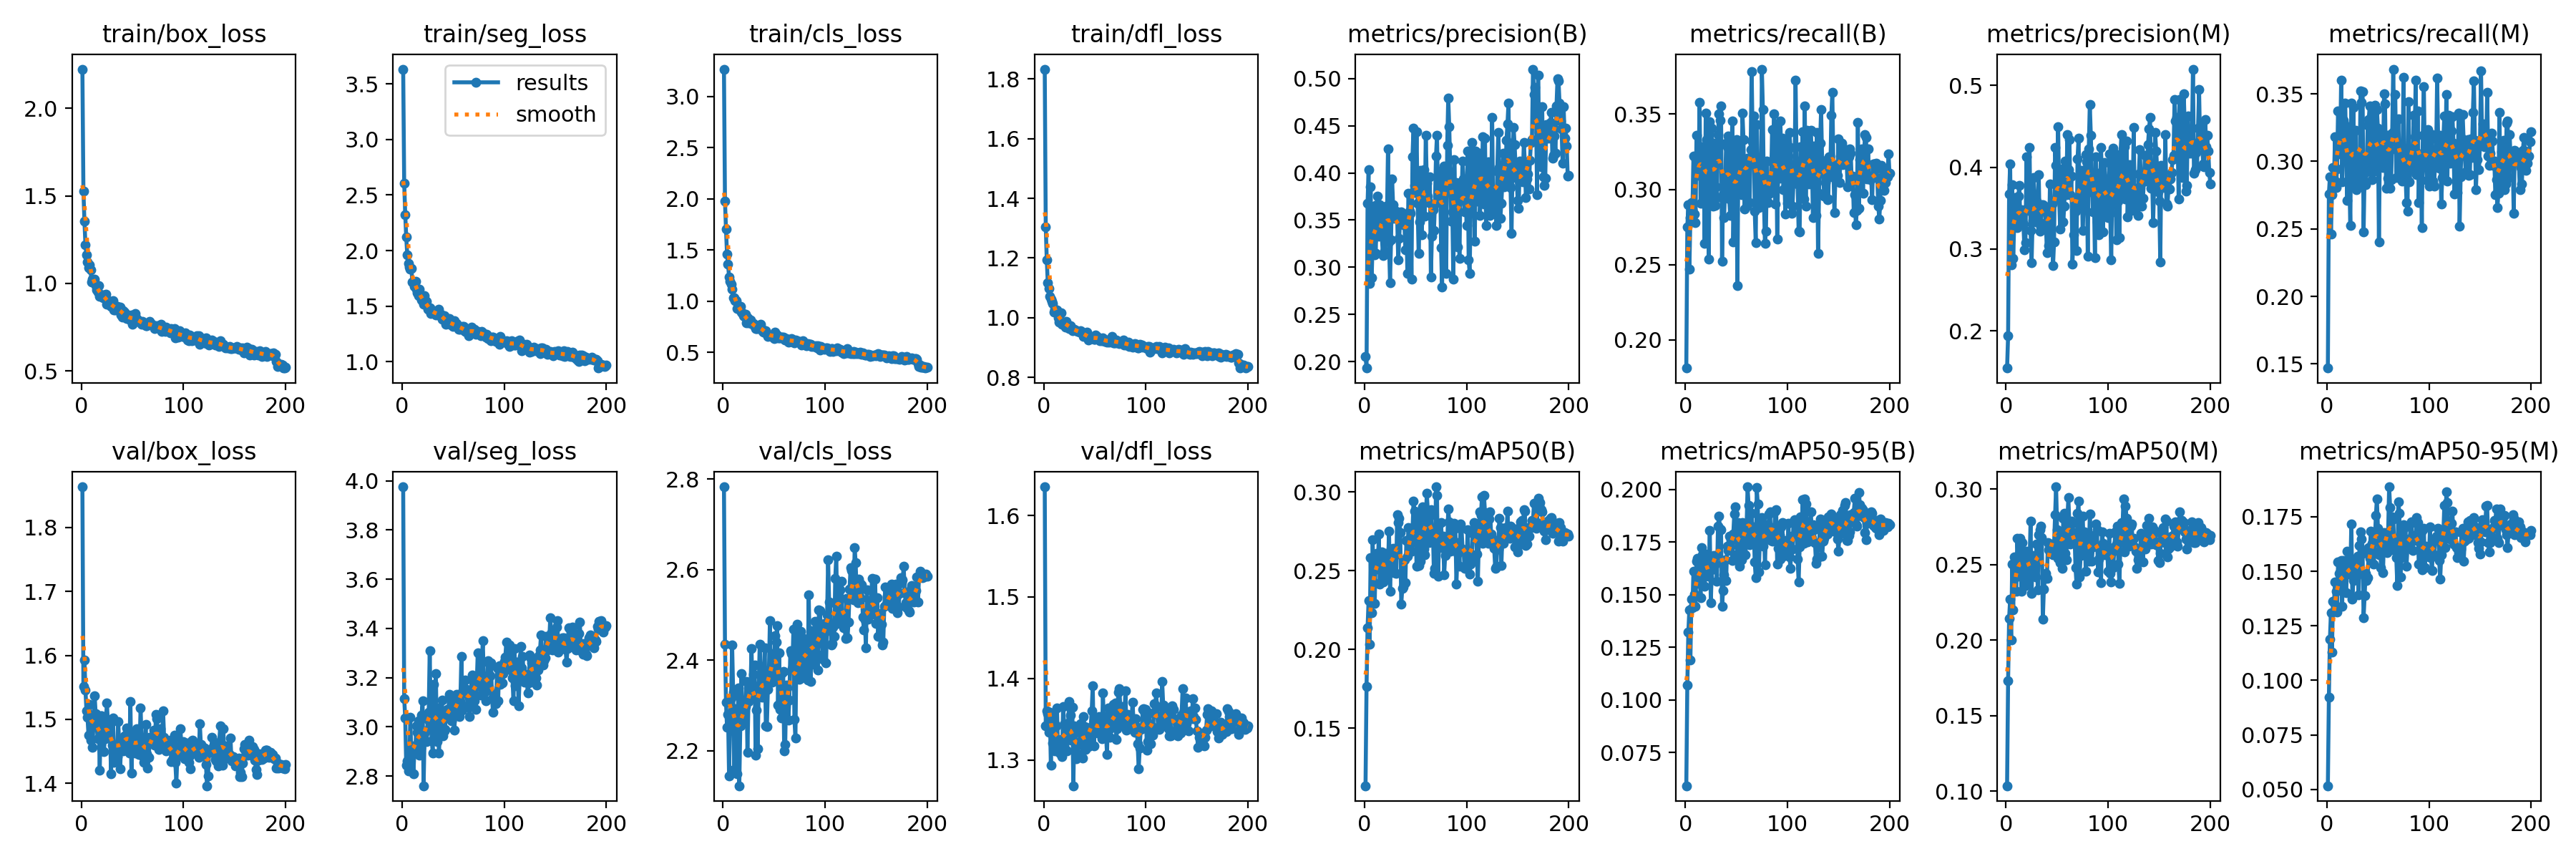

The file beside this chart, header and first rows:
epoch, train/box_loss, train/seg_loss, train/cls_loss, train/dfl_loss, metrics/precision(B), metrics/recall(B), metrics/mAP50(B), metrics/mAP50-95(B), metrics/precision(M), metrics/recall(M), metrics/mAP50(M), metrics/mAP50-95(M), val/box_loss, val/seg_loss, val/cls_loss, val/dfl_loss, lr/pg0, lr/pg1, lr/pg2
1, 2.224, 3.632, 3.267, 1.833, 0.2057, 0.1812, 0.1134, 0.05914, 0.1544, 0.1469, 0.1037, 0.05168, 1.864, 3.975, 2.783, 1.635, 0.0004083, 0.0004083, 0.0004083
2, 1.529, 2.607, 1.975, 1.303, 0.1931, 0.275, 0.1765, 0.1072, 0.1936, 0.2758, 0.173, 0.09225, 1.551, 3.115, 2.436, 1.342, 0.0008209, 0.0008209, 0.0008209
3, 1.356, 2.325, 1.703, 1.194, 0.3679, 0.2899, 0.2137, 0.1321, 0.3669, 0.2886, 0.2145, 0.1187, 1.593, 3.037, 2.307, 1.361, 0.001229, 0.001229, 0.001229
4, 1.221, 2.12, 1.456, 1.116, 0.4034, 0.2469, 0.2308, 0.1429, 0.4037, 0.2459, 0.2269, 0.131, 1.545, 2.844, 2.252, 1.357, 0.001231, 0.001231, 0.001231
5, 1.162, 1.961, 1.363, 1.097, 0.2827, 0.281, 0.2033, 0.1189, 0.2806, 0.2753, 0.2002, 0.113, 1.513, 2.862, 2.281, 1.334, 0.001225, 0.001225, 0.001225
6, 1.121, 1.883, 1.235, 1.072, 0.385, 0.291, 0.258, 0.1479, 0.3789, 0.2955, 0.2501, 0.1363, 1.503, 2.822, 2.144, 1.359, 0.001219, 0.001219, 0.001219
7, 1.091, 1.853, 1.196, 1.062, 0.2889, 0.2867, 0.2234, 0.1437, 0.2889, 0.2867, 0.22, 0.1355, 1.475, 2.833, 2.281, 1.294, 0.001213, 0.001213, 0.001213
8, 1.107, 1.835, 1.163, 1.054, 0.3274, 0.3221, 0.2695, 0.161, 0.3316, 0.3182, 0.2551, 0.1451, 1.523, 3.038, 2.316, 1.356, 0.001207, 0.001207, 0.001207
9, 1.076, 1.84, 1.119, 1.047, 0.3648, 0.2835, 0.2425, 0.1504, 0.3629, 0.2807, 0.2414, 0.1408, 1.467, 2.883, 2.434, 1.32, 0.0012, 0.0012, 0.0012
10, 1.006, 1.718, 1.032, 1.018, 0.3128, 0.2778, 0.2293, 0.1444, 0.3288, 0.2944, 0.2321, 0.1312, 1.506, 2.922, 2.329, 1.346, 0.001194, 0.001194, 0.001194
11, 1.026, 1.714, 1.035, 1.028, 0.3148, 0.336, 0.2605, 0.166, 0.326, 0.3371, 0.2673, 0.1543, 1.457, 2.809, 2.159, 1.311, 0.001188, 0.001188, 0.001188
12, 1.014, 1.68, 1.002, 1.02, 0.3659, 0.3145, 0.2609, 0.1674, 0.3643, 0.3109, 0.2481, 0.1491, 1.504, 2.904, 2.293, 1.342, 0.001182, 0.001182, 0.001182
13, 1.022, 1.723, 1.001, 1.025, 0.3757, 0.3095, 0.2511, 0.1553, 0.378, 0.3054, 0.2454, 0.1445, 1.537, 2.92, 2.288, 1.364, 0.001176, 0.001176, 0.001176
14, 0.9881, 1.653, 0.9257, 0.9996, 0.3333, 0.358, 0.273, 0.1631, 0.3316, 0.3599, 0.2673, 0.155, 1.509, 3.005, 2.15, 1.313, 0.00117, 0.00117, 0.00117
15, 0.9638, 1.62, 0.9486, 0.9853, 0.3664, 0.2908, 0.2415, 0.1487, 0.3478, 0.2849, 0.2324, 0.1341, 1.488, 2.977, 2.339, 1.319, 0.001163, 0.001163, 0.001163
16, 0.9517, 1.598, 0.9208, 0.9929, 0.3381, 0.3223, 0.2615, 0.1725, 0.344, 0.3307, 0.2646, 0.1549, 1.47, 3.025, 2.123, 1.308, 0.001157, 0.001157, 0.001157
17, 0.9872, 1.65, 0.9488, 1.016, 0.3328, 0.3283, 0.2617, 0.1689, 0.3307, 0.3276, 0.2567, 0.1523, 1.495, 2.885, 2.256, 1.325, 0.001151, 0.001151, 0.001151
18, 0.9259, 1.595, 0.8921, 0.9778, 0.3122, 0.3179, 0.2429, 0.1585, 0.2988, 0.343, 0.2422, 0.1407, 1.421, 2.915, 2.371, 1.304, 0.001145, 0.001145, 0.001145
19, 0.9325, 1.556, 0.8863, 0.9803, 0.3623, 0.2639, 0.2435, 0.1539, 0.308, 0.3009, 0.2359, 0.1401, 1.505, 3.047, 2.274, 1.366, 0.001139, 0.001139, 0.001139
20, 0.9348, 1.54, 0.8588, 0.9831, 0.3166, 0.3508, 0.2611, 0.1694, 0.4127, 0.2709, 0.2588, 0.1593, 1.505, 3.105, 2.261, 1.344, 0.001132, 0.001132, 0.001132
21, 0.9193, 1.516, 0.8497, 0.9687, 0.3648, 0.3329, 0.2603, 0.1639, 0.3502, 0.3247, 0.2508, 0.1504, 1.471, 2.761, 2.295, 1.325, 0.001126, 0.001126, 0.001126
22, 0.9336, 1.592, 0.8742, 0.9872, 0.3526, 0.2903, 0.2445, 0.1612, 0.3472, 0.2866, 0.2398, 0.1487, 1.45, 2.975, 2.297, 1.312, 0.00112, 0.00112, 0.00112
23, 0.9234, 1.536, 0.7904, 0.975, 0.4257, 0.2534, 0.2515, 0.1588, 0.4243, 0.2526, 0.2494, 0.1499, 1.47, 2.985, 2.353, 1.311, 0.001114, 0.001114, 0.001114
24, 0.9402, 1.546, 0.8333, 0.9737, 0.3267, 0.345, 0.2752, 0.1807, 0.3229, 0.3434, 0.2787, 0.1718, 1.496, 2.939, 2.197, 1.345, 0.001108, 0.001108, 0.001108
25, 0.8801, 1.472, 0.788, 0.964, 0.2839, 0.3237, 0.2366, 0.1462, 0.283, 0.3078, 0.2308, 0.1374, 1.526, 3.031, 2.309, 1.372, 0.001102, 0.001102, 0.001102
26, 0.9012, 1.477, 0.8176, 0.9735, 0.3288, 0.3406, 0.2637, 0.162, 0.3352, 0.3397, 0.2561, 0.1459, 1.494, 3.06, 2.349, 1.355, 0.001095, 0.001095, 0.001095
27, 0.8921, 1.483, 0.8126, 0.9694, 0.3936, 0.2887, 0.2499, 0.167, 0.3873, 0.2826, 0.2499, 0.149, 1.481, 3.311, 2.338, 1.324, 0.001089, 0.001089, 0.001089
28, 0.8758, 1.436, 0.7791, 0.9562, 0.3666, 0.3309, 0.2639, 0.1687, 0.3616, 0.3229, 0.25, 0.1544, 1.494, 3.03, 2.425, 1.365, 0.001083, 0.001083, 0.001083
29, 0.87, 1.457, 0.7709, 0.9598, 0.3518, 0.2892, 0.2489, 0.1645, 0.3327, 0.2792, 0.2415, 0.1476, 1.415, 2.943, 2.323, 1.268, 0.001077, 0.001077, 0.001077
30, 0.8736, 1.458, 0.779, 0.9609, 0.3566, 0.3017, 0.26, 0.1688, 0.3582, 0.3028, 0.2634, 0.1568, 1.459, 2.893, 2.369, 1.342, 0.001071, 0.001071, 0.001071
31, 0.9008, 1.439, 0.7552, 0.9586, 0.3597, 0.2943, 0.2481, 0.1565, 0.3532, 0.2908, 0.2334, 0.1391, 1.502, 3.172, 2.389, 1.334, 0.001064, 0.001064, 0.001064
32, 0.8467, 1.433, 0.7291, 0.9553, 0.3529, 0.3365, 0.2857, 0.1825, 0.3905, 0.2837, 0.2696, 0.1618, 1.433, 2.983, 2.191, 1.302, 0.001058, 0.001058, 0.001058
33, 0.8497, 1.423, 0.7345, 0.953, 0.3081, 0.3502, 0.2804, 0.1873, 0.3217, 0.3522, 0.273, 0.168, 1.455, 3.217, 2.29, 1.308, 0.001052, 0.001052, 0.001052
34, 0.8566, 1.429, 0.7289, 0.9534, 0.3303, 0.3461, 0.2834, 0.1814, 0.3271, 0.3439, 0.2752, 0.1649, 1.454, 2.941, 2.204, 1.319, 0.001046, 0.001046, 0.001046
35, 0.8668, 1.424, 0.7501, 0.9519, 0.3561, 0.3553, 0.2743, 0.1809, 0.3544, 0.3517, 0.2677, 0.1582, 1.442, 3.076, 2.332, 1.322, 0.00104, 0.00104, 0.00104
36, 0.862, 1.471, 0.7565, 0.9568, 0.3586, 0.2524, 0.2287, 0.1446, 0.3542, 0.2475, 0.2137, 0.1288, 1.497, 2.895, 2.435, 1.345, 0.001033, 0.001033, 0.001033
37, 0.8501, 1.427, 0.7755, 0.9545, 0.3568, 0.2964, 0.2387, 0.1518, 0.35, 0.2929, 0.2336, 0.139, 1.464, 2.98, 2.349, 1.324, 0.001027, 0.001027, 0.001027
38, 0.8627, 1.424, 0.7231, 0.9495, 0.3449, 0.2812, 0.2396, 0.1595, 0.346, 0.2826, 0.2407, 0.149, 1.423, 3.055, 2.319, 1.303, 0.001021, 0.001021, 0.001021
39, 0.8211, 1.381, 0.7059, 0.9377, 0.3494, 0.3008, 0.2569, 0.1666, 0.3321, 0.2925, 0.2441, 0.1457, 1.469, 3.109, 2.355, 1.353, 0.001015, 0.001015, 0.001015
40, 0.8085, 1.406, 0.6962, 0.9389, 0.3183, 0.3305, 0.2423, 0.1568, 0.2951, 0.3268, 0.2408, 0.147, 1.466, 2.963, 2.376, 1.341, 0.001009, 0.001009, 0.001009
41, 0.8462, 1.412, 0.7139, 0.9435, 0.3485, 0.3284, 0.2692, 0.173, 0.3512, 0.3312, 0.2647, 0.1608, 1.451, 2.984, 2.428, 1.313, 0.001002, 0.001002, 0.001002
42, 0.8345, 1.366, 0.709, 0.9512, 0.2932, 0.3353, 0.2592, 0.1709, 0.3047, 0.3408, 0.2597, 0.1559, 1.474, 2.989, 2.255, 1.32, 0.0009963, 0.0009963, 0.0009963
43, 0.8071, 1.335, 0.6727, 0.9346, 0.3787, 0.2938, 0.2772, 0.1778, 0.38, 0.293, 0.2618, 0.1686, 1.474, 3.063, 2.253, 1.334, 0.0009901, 0.0009901, 0.0009901
44, 0.8007, 1.357, 0.6518, 0.9245, 0.3594, 0.2826, 0.2699, 0.1729, 0.3521, 0.2863, 0.2637, 0.1627, 1.486, 3.07, 2.336, 1.316, 0.0009839, 0.0009839, 0.0009839
45, 0.8156, 1.366, 0.6667, 0.9345, 0.3572, 0.3083, 0.2674, 0.176, 0.355, 0.3075, 0.2601, 0.1597, 1.46, 3.038, 2.369, 1.321, 0.0009778, 0.0009778, 0.0009778
46, 0.8201, 1.385, 0.6587, 0.9327, 0.2872, 0.3456, 0.2622, 0.1662, 0.2795, 0.3399, 0.2564, 0.1533, 1.474, 3.131, 2.488, 1.34, 0.0009716, 0.0009716, 0.0009716
47, 0.7962, 1.335, 0.6643, 0.9297, 0.4175, 0.265, 0.2748, 0.1787, 0.3087, 0.3418, 0.2631, 0.1638, 1.447, 3.114, 2.351, 1.361, 0.0009654, 0.0009654, 0.0009654
48, 0.7901, 1.329, 0.6676, 0.9318, 0.4479, 0.3005, 0.2942, 0.1885, 0.4243, 0.2931, 0.2829, 0.1755, 1.528, 3.023, 2.352, 1.391, 0.0009592, 0.0009592, 0.0009592
49, 0.8191, 1.333, 0.6474, 0.9275, 0.387, 0.3282, 0.2879, 0.1917, 0.4025, 0.3384, 0.3014, 0.1832, 1.416, 3.112, 2.415, 1.318, 0.000953, 0.000953, 0.000953
50, 0.7657, 1.316, 0.636, 0.9272, 0.3794, 0.333, 0.2796, 0.1801, 0.3633, 0.3248, 0.273, 0.1698, 1.464, 3.058, 2.365, 1.335, 0.0009468, 0.0009468, 0.0009468
51, 0.8145, 1.366, 0.6974, 0.9428, 0.444, 0.2361, 0.2526, 0.1694, 0.4493, 0.2402, 0.2541, 0.1575, 1.476, 2.987, 2.455, 1.347, 0.0009406, 0.0009406, 0.0009406
52, 0.7994, 1.341, 0.6677, 0.9361, 0.3676, 0.3186, 0.2826, 0.1842, 0.3605, 0.3149, 0.2719, 0.1682, 1.458, 3.049, 2.44, 1.338, 0.0009344, 0.0009344, 0.0009344
53, 0.826, 1.346, 0.6688, 0.9334, 0.315, 0.3129, 0.2531, 0.1635, 0.3244, 0.3183, 0.2512, 0.1516, 1.447, 3.132, 2.477, 1.333, 0.0009283, 0.0009283, 0.0009283
54, 0.7989, 1.32, 0.6397, 0.9302, 0.3481, 0.3311, 0.2707, 0.1723, 0.3629, 0.3222, 0.2709, 0.1621, 1.486, 3.093, 2.3, 1.353, 0.0009221, 0.0009221, 0.0009221
55, 0.7812, 1.292, 0.6387, 0.9224, 0.4024, 0.2962, 0.2559, 0.1667, 0.3981, 0.2954, 0.2476, 0.1494, 1.457, 3.133, 2.417, 1.334, 0.0009159, 0.0009159, 0.0009159
56, 0.7856, 1.304, 0.6377, 0.9307, 0.3345, 0.3508, 0.2856, 0.1844, 0.3329, 0.35, 0.2807, 0.1678, 1.445, 3.041, 2.292, 1.341, 0.0009097, 0.0009097, 0.0009097
57, 0.7833, 1.291, 0.6442, 0.9216, 0.3694, 0.333, 0.2905, 0.1835, 0.3525, 0.3426, 0.2841, 0.1649, 1.458, 3.102, 2.272, 1.326, 0.0009035, 0.0009035, 0.0009035
58, 0.784, 1.312, 0.6463, 0.9324, 0.4032, 0.2867, 0.2635, 0.175, 0.4079, 0.2802, 0.2574, 0.1603, 1.518, 3.285, 2.372, 1.382, 0.0008973, 0.0008973, 0.0008973
59, 0.7674, 1.321, 0.6498, 0.9267, 0.3541, 0.3191, 0.2602, 0.1691, 0.3661, 0.3196, 0.2531, 0.1586, 1.464, 3.067, 2.375, 1.336, 0.0008911, 0.0008911, 0.0008911
60, 0.7827, 1.32, 0.6299, 0.9191, 0.4399, 0.2886, 0.2812, 0.1813, 0.4399, 0.2876, 0.2783, 0.1673, 1.443, 3.152, 2.2, 1.353, 0.0008849, 0.0008849, 0.0008849
... 140 more rows
